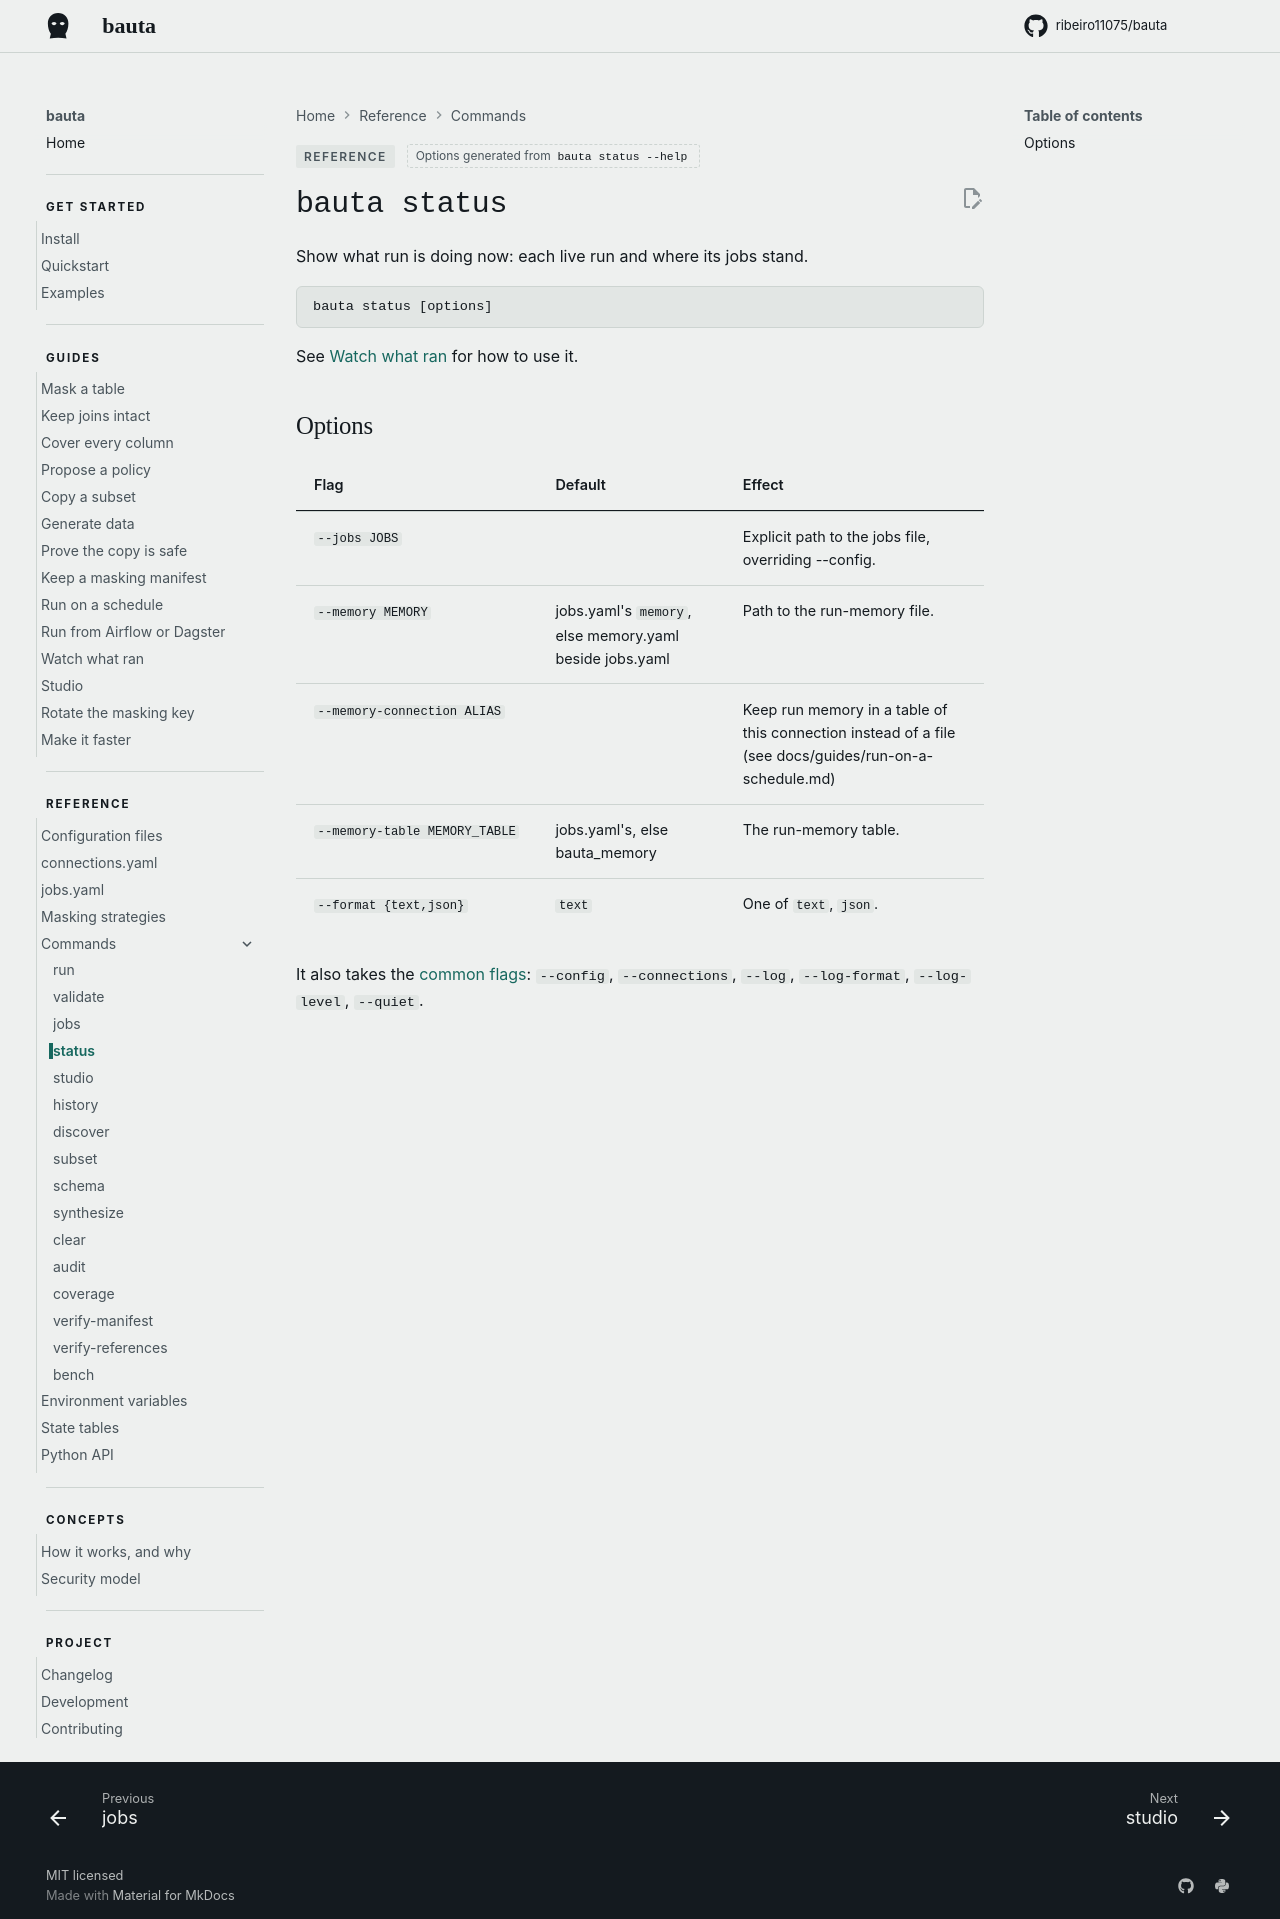

repository: ribeiro11075/bauta · page: 0.2.12/reference/commands/status/index.html · generator: mkdocs

<!-- Generated from the parser by website/commands.py. Change the flag, then run `python website/commands.py`. -->

# `bauta status`

Show what run is doing now: each live run and where its jobs stand.

```
bauta status [options]
```

See [Watch what ran](../../guides/watch-what-ran.md#whats-running-now) for how to use it.

## Options

| Flag | Default | Effect |
| --- | --- | --- |
| `--jobs JOBS` |  | Explicit path to the jobs file, overriding --config. |
| `--memory MEMORY` | jobs.yaml's `memory`, else memory.yaml beside jobs.yaml | Path to the run-memory file. |
| `--memory-connection ALIAS` |  | Keep run memory in a table of this connection instead of a file (see docs/guides/run-on-a-schedule.md) |
| `--memory-table MEMORY_TABLE` | jobs.yaml's, else bauta_memory | The run-memory table. |
| `--format {text,json}` | `text` | One of `text`, `json`. |

It also takes the [common flags](index.md#common-flags): `--config`, `--connections`, `--log`, `--log-format`, `--log-level`, `--quiet`.
